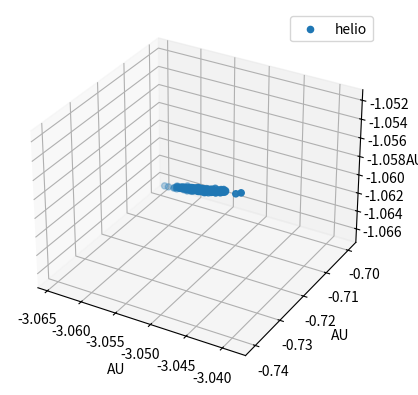

The matplotlib source for this figure:
import re
import matplotlib.pyplot as plt
from mpl_toolkits.mplot3d import Axes3D


def append_relative_position(data, coords_list, is_sun=False):
    coord_pattern = r"Date: .+, X: (.+), Y: (.+), Z: (.+)"
    matches = re.findall(coord_pattern, data)
    
    for match in matches:
        x, y, z = map(float, match)
        coords_list.append((x, y, z))


data_helio = """ Simulation 1:
Date: 2022-08-10 00:00:00, X: -3.0480968116046996, Y: -0.7258670417878297, Z: -1.0572484895314882
-------------------
Simulation 2:
Date: 2022-08-10 00:00:00, X: -3.0520476536309307, Y: -0.7202406692934191, Z: -1.0593902080581774
-------------------
Simulation 3:
Date: 2022-08-10 00:00:00, X: -3.0522805047534844, Y: -0.7191980563581442, Z: -1.059559510560073
-------------------
Simulation 4:
Date: 2022-08-10 00:00:00, X: -3.0462753920277446, Y: -0.7289875746596923, Z: -1.0562118688593873
-------------------
Simulation 5:
Date: 2022-08-10 00:00:00, X: -3.0546175239681657, Y: -0.7152673692140502, Z: -1.0609580765654854
-------------------
Simulation 6:
Date: 2022-08-10 00:00:00, X: -3.049148281861515, Y: -0.7245407092849778, Z: -1.0579266957932187
-------------------
Simulation 7:
Date: 2022-08-10 00:00:00, X: -3.0453203857521958, Y: -0.7302835336607131, Z: -1.0556210275857134
-------------------
Simulation 8:
Date: 2022-08-10 00:00:00, X: -3.055522855347072, Y: -0.7139588806156144, Z: -1.0614012840385336
-------------------
Simulation 9:
Date: 2022-08-10 00:00:00, X: -3.060433338890581, Y: -0.7061488326932475, Z: -1.064214726314826
-------------------
Simulation 10:
Date: 2022-08-10 00:00:00, X: -3.0537257039252776, Y: -0.7171441609177533, Z: -1.0603911700368547
-------------------
Simulation 11:
Date: 2022-08-10 00:00:00, X: -3.0573004521626364, Y: -0.7109427300078776, Z: -1.062410201758293
-------------------
Simulation 12:
Date: 2022-08-10 00:00:00, X: -3.0503180279019317, Y: -0.722252015028592, Z: -1.0586199318514384
-------------------
Simulation 13:
Date: 2022-08-10 00:00:00, X: -3.047191513304443, Y: -0.727331456434974, Z: -1.0567003349662705
-------------------
Simulation 14:
Date: 2022-08-10 00:00:00, X: -3.05236918877033, Y: -0.7187355647102491, Z: -1.059765313112199
-------------------
Simulation 15:
Date: 2022-08-10 00:00:00, X: -3.052531833915063, Y: -0.718762908643159, Z: -1.0598234177319599
-------------------
Simulation 16:
Date: 2022-08-10 00:00:00, X: -3.051304702630101, Y: -0.7205211457264633, Z: -1.0591035731077498
-------------------
Simulation 17:
Date: 2022-08-10 00:00:00, X: -3.0568232595798204, Y: -0.7116543329395147, Z: -1.0621713536403603
-------------------
Simulation 18:
Date: 2022-08-10 00:00:00, X: -3.053431394331301, Y: -0.7171937516499695, Z: -1.0601874607515502
-------------------
Simulation 19:
Date: 2022-08-10 00:00:00, X: -3.057473910056466, Y: -0.7106256299837308, Z: -1.0625782925396354
-------------------
Simulation 20:
Date: 2022-08-10 00:00:00, X: -3.052402804665799, Y: -0.7187912640620171, Z: -1.0596202786931628
-------------------
Simulation 21:
Date: 2022-08-10 00:00:00, X: -3.04751334549888, Y: -0.7266911179897303, Z: -1.057083284829253
-------------------
Simulation 22:
Date: 2022-08-10 00:00:00, X: -3.0599391948150703, Y: -0.7068018244463196, Z: -1.0639592648994654
-------------------
Simulation 23:
Date: 2022-08-10 00:00:00, X: -3.052197081635092, Y: -0.719371417270666, Z: -1.0597171328773554
-------------------
Simulation 24:
Date: 2022-08-10 00:00:00, X: -3.0533376411866477, Y: -0.7172718979789565, Z: -1.0602720727368529
-------------------
Simulation 25:
Date: 2022-08-10 00:00:00, X: -3.05316302728083, Y: -0.7173892989156986, Z: -1.060198913140269
-------------------
Simulation 26:
Date: 2022-08-10 00:00:00, X: -3.0544900071041763, Y: -0.7156275131536707, Z: -1.06071095418415
-------------------
Simulation 27:
Date: 2022-08-10 00:00:00, X: -3.0499115661594476, Y: -0.7229759523073449, Z: -1.0583065756451782
-------------------
Simulation 28:
Date: 2022-08-10 00:00:00, X: -3.0512555535474495, Y: -0.7207295828058023, Z: -1.0590951543067304
-------------------
Simulation 29:
Date: 2022-08-10 00:00:00, X: -3.0569969584712644, Y: -0.7115304595596469, Z: -1.0622170574032517
-------------------
Simulation 30:
Date: 2022-08-10 00:00:00, X: -3.044881734978073, Y: -0.7312402603564964, Z: -1.0553806487036375
-------------------
Simulation 31:
Date: 2022-08-10 00:00:00, X: -3.0494798657727116, Y: -0.7237488427797821, Z: -1.057975921123728
-------------------
Simulation 32:
Date: 2022-08-10 00:00:00, X: -3.049014691632005, Y: -0.724398596802049, Z: -1.057776154840658
-------------------
Simulation 33:
Date: 2022-08-10 00:00:00, X: -3.0466551677060916, Y: -0.7285129475344881, Z: -1.0562774455820816
-------------------
Simulation 34:
Date: 2022-08-10 00:00:00, X: -3.0580953646872255, Y: -0.7098472927761176, Z: -1.062767668253813
-------------------
Simulation 35:
Date: 2022-08-10 00:00:00, X: -3.048350958960898, Y: -0.725975730874138, Z: -1.0573546707983104
-------------------
Simulation 36:
Date: 2022-08-10 00:00:00, X: -3.055044657088897, Y: -0.7147961129647631, Z: -1.0610870442009377
-------------------
Simulation 37:
Date: 2022-08-10 00:00:00, X: -3.0493249191235514, Y: -0.7243085034850304, Z: -1.0579925545902762
-------------------
Simulation 38:
Date: 2022-08-10 00:00:00, X: -3.0607375869146756, Y: -0.7057694688331217, Z: -1.0644131035869386
-------------------
Simulation 39:
Date: 2022-08-10 00:00:00, X: -3.046373024929115, Y: -0.7284214793593273, Z: -1.0563245630442701
-------------------
Simulation 40:
Date: 2022-08-10 00:00:00, X: -3.049962485148663, Y: -0.7233839534225632, Z: -1.058376662475984
-------------------
Simulation 41:
Date: 2022-08-10 00:00:00, X: -3.0570394264531666, Y: -0.7116752202055558, Z: -1.0622767644603532
-------------------
Simulation 42:
Date: 2022-08-10 00:00:00, X: -3.0457289672135763, Y: -0.7295453792438847, Z: -1.055973724457623
-------------------
Simulation 43:
Date: 2022-08-10 00:00:00, X: -3.052717011816317, Y: -0.7185433003750995, Z: -1.059908859535401
-------------------
Simulation 44:
Date: 2022-08-10 00:00:00, X: -3.051271732751889, Y: -0.7208092797159245, Z: -1.059249819974871
-------------------
Simulation 45:
Date: 2022-08-10 00:00:00, X: -3.0543376112608316, Y: -0.7158976356744119, Z: -1.060693589317477
-------------------
Simulation 46:
Date: 2022-08-10 00:00:00, X: -3.0556209776094425, Y: -0.7138467590655543, Z: -1.0614680415012339
-------------------
Simulation 47:
Date: 2022-08-10 00:00:00, X: -3.053585667661086, Y: -0.7173845136922012, Z: -1.060352680506372
-------------------
Simulation 48:
Date: 2022-08-10 00:00:00, X: -3.0539794476620488, Y: -0.716404860660769, Z: -1.0608010829476902
-------------------
Simulation 49:
Date: 2022-08-10 00:00:00, X: -3.0552726519937137, Y: -0.7143041393097057, Z: -1.061267201552867
-------------------
Simulation 50:
Date: 2022-08-10 00:00:00, X: -3.047021543838078, Y: -0.7277560554898725, Z: -1.0565348297346997
-------------------
Simulation 51:
Date: 2022-08-10 00:00:00, X: -3.054593433953248, Y: -0.7151894891363945, Z: -1.060921416489434
-------------------
Simulation 52:
Date: 2022-08-10 00:00:00, X: -3.0468483306451324, Y: -0.7278857956124551, Z: -1.056583151910291
-------------------
Simulation 53:
Date: 2022-08-10 00:00:00, X: -3.0500985553571995, Y: -0.7227462410693876, Z: -1.0583628227779214
-------------------
Simulation 54:
Date: 2022-08-10 00:00:00, X: -3.051109977772227, Y: -0.7209965271583844, Z: -1.0589119408928234
-------------------
Simulation 55:
Date: 2022-08-10 00:00:00, X: -3.0445269630096985, Y: -0.7317476951919268, Z: -1.0551939604918577
-------------------
Simulation 56:
Date: 2022-08-10 00:00:00, X: -3.0448789116769297, Y: -0.7310894913210445, Z: -1.055581316801074
-------------------
Simulation 57:
Date: 2022-08-10 00:00:00, X: -3.0518636631881426, Y: -0.7198561714564439, Z: -1.0593637021910154
-------------------
Simulation 58:
Date: 2022-08-10 00:00:00, X: -3.047331698212731, Y: -0.7270852898240712, Z: -1.0567004668862816
-------------------
Simulation 59:
Date: 2022-08-10 00:00:00, X: -3.058852252246869, Y: -0.7086424563648807, Z: -1.0632910980171955
-------------------
Simulation 60:
Date: 2022-08-10 00:00:00, X: -3.054970655803704, Y: -0.7148325848438029, Z: -1.0611973863773705
-------------------
Simulation 61:
Date: 2022-08-10 00:00:00, X: -3.0548527038672515, Y: -0.7151014569904096, Z: -1.0610670655067849
-------------------
Simulation 62:
Date: 2022-08-10 00:00:00, X: -3.0576363730703173, Y: -0.7104744861938693, Z: -1.062576235264776
-------------------
Simulation 63:
Date: 2022-08-10 00:00:00, X: -3.0560458735511804, Y: -0.7128868209651242, Z: -1.061524638946342
-------------------
Simulation 64:
Date: 2022-08-10 00:00:00, X: -3.0545522499002113, Y: -0.7153568052211573, Z: -1.06090337209719
-------------------
Simulation 65:
Date: 2022-08-10 00:00:00, X: -3.052734242447004, Y: -0.7186067929213042, Z: -1.0597782017027528
-------------------
Simulation 66:
Date: 2022-08-10 00:00:00, X: -3.054241748597364, Y: -0.7159684248634355, Z: -1.06084963300296
-------------------
Simulation 67:
Date: 2022-08-10 00:00:00, X: -3.0512009985762143, Y: -0.7210238599921752, Z: -1.058962621018714
-------------------
Simulation 68:
Date: 2022-08-10 00:00:00, X: -3.052502042267252, Y: -0.7189286556303185, Z: -1.0598146751465463
-------------------
Simulation 69:
Date: 2022-08-10 00:00:00, X: -3.050251304676253, Y: -0.7225249117010579, Z: -1.058491831944089
-------------------
Simulation 70:
Date: 2022-08-10 00:00:00, X: -3.0504791487260503, Y: -0.7225158380943119, Z: -1.0584577461272393
-------------------
Simulation 71:
Date: 2022-08-10 00:00:00, X: -3.055073089696242, Y: -0.714671286514398, Z: -1.061238095225898
-------------------
Simulation 72:
Date: 2022-08-10 00:00:00, X: -3.0508027252890018, Y: -0.7219470075330492, Z: -1.0588165647331333
-------------------
Simulation 73:
Date: 2022-08-10 00:00:00, X: -3.051550692753611, Y: -0.7201318441669994, Z: -1.059099898251812
-------------------
Simulation 74:
Date: 2022-08-10 00:00:00, X: -3.054346948382302, Y: -0.715878094421132, Z: -1.0608585273493354
-------------------
Simulation 75:
Date: 2022-08-10 00:00:00, X: -3.055892806528704, Y: -0.7131202340109224, Z: -1.0617497136702003
-------------------
Simulation 76:
Date: 2022-08-10 00:00:00, X: -3.0494038812895785, Y: -0.7238831611040167, Z: -1.0580001672038577
-------------------
Simulation 77:
Date: 2022-08-10 00:00:00, X: -3.0512894819745924, Y: -0.7210124395879053, Z: -1.059090206793147
-------------------
Simulation 78:
Date: 2022-08-10 00:00:00, X: -3.051677182972689, Y: -0.7199210156131999, Z: -1.059336181870678
-------------------
Simulation 79:
Date: 2022-08-10 00:00:00, X: -3.055677671521998, Y: -0.7135704902979059, Z: -1.061540442469019
-------------------
Simulation 80:
Date: 2022-08-10 00:00:00, X: -3.054225063299005, Y: -0.7159904238776315, Z: -1.0606327364369932
-------------------
Simulation 81:
Date: 2022-08-10 00:00:00, X: -3.0520835006464293, Y: -0.7192608452293048, Z: -1.0595064221586776
-------------------
Simulation 82:
Date: 2022-08-10 00:00:00, X: -3.049786101973784, Y: -0.7230765437152713, Z: -1.0581924868167019
-------------------
Simulation 83:
Date: 2022-08-10 00:00:00, X: -3.0525470495727087, Y: -0.7187188442662972, Z: -1.0597335156007959
-------------------
Simulation 84:
Date: 2022-08-10 00:00:00, X: -3.0528791998978337, Y: -0.7185302560936186, Z: -1.0600254413411636
-------------------
Simulation 85:
Date: 2022-08-10 00:00:00, X: -3.0536944512067623, Y: -0.7169395537690254, Z: -1.0605510231332926
-------------------
Simulation 86:
Date: 2022-08-10 00:00:00, X: -3.0524762305269144, Y: -0.7189320548812741, Z: -1.059778733136768
-------------------
Simulation 87:
Date: 2022-08-10 00:00:00, X: -3.0472422952887244, Y: -0.7274667181427178, Z: -1.0567114316926758
-------------------
Simulation 88:
Date: 2022-08-10 00:00:00, X: -3.0474966608533083, Y: -0.7269466719434443, Z: -1.0570138412949992
-------------------
Simulation 89:
Date: 2022-08-10 00:00:00, X: -3.03872896953879, Y: -0.7408657453230649, Z: -1.0519544535614307
-------------------
Simulation 90:
Date: 2022-08-10 00:00:00, X: -3.0454313137150075, Y: -0.7301684134755556, Z: -1.0557665339544737
-------------------
Simulation 91:
Date: 2022-08-10 00:00:00, X: -3.0507666700100224, Y: -0.7216431880821123, Z: -1.0586708126375783
-------------------
Simulation 92:
Date: 2022-08-10 00:00:00, X: -3.0477914774144037, Y: -0.7262588469503638, Z: -1.0569647879337198
-------------------
Simulation 93:
Date: 2022-08-10 00:00:00, X: -3.047215512458738, Y: -0.7270950267956582, Z: -1.0568408243235528
-------------------
Simulation 94:
Date: 2022-08-10 00:00:00, X: -3.049832510308329, Y: -0.7227626072343791, Z: -1.0583089743412657
-------------------
Simulation 95:
Date: 2022-08-10 00:00:00, X: -3.051748444676514, Y: -0.7203346692866793, Z: -1.0593264183812345
-------------------
Simulation 96:
Date: 2022-08-10 00:00:00, X: -3.048212953274882, Y: -0.7258028427356599, Z: -1.057273911316795
-------------------
Simulation 97:
Date: 2022-08-10 00:00:00, X: -3.0556021264987443, Y: -0.7142590875007326, Z: -1.0616318298845067
-------------------
Simulation 98:
Date: 2022-08-10 00:00:00, X: -3.0552134574201144, Y: -0.7146077257250989, Z: -1.061265978454219
-------------------
Simulation 99:
Date: 2022-08-10 00:00:00, X: -3.0534940799546475, Y: -0.716980812973704, Z: -1.0602812402089528
-------------------
Simulation 100:
Date: 2022-08-10 00:00:00, X: -3.0577781694366855, Y: -0.7106127263805819, Z: -1.0626617269125351
-------------------
Simulation 101:
Date: 2022-08-10 00:00:00, X: -3.0498797358794327, Y: -0.7234247596666256, Z: -1.0581810395816815
-------------------
Simulation 102:
Date: 2022-08-10 00:00:00, X: -3.052261182358291, Y: -0.7187836960125608, Z: -1.059582040664954
-------------------
Simulation 103:
Date: 2022-08-10 00:00:00, X: -3.053317967871971, Y: -0.7172456107053585, Z: -1.0601358130986531
-------------------
Simulation 104:
Date: 2022-08-10 00:00:00, X: -3.0558125469207407, Y: -0.7132855672059175, Z: -1.0617647652268083
-------------------
Simulation 105:
Date: 2022-08-10 00:00:00, X: -3.0501613432383046, Y: -0.7227974584869097, Z: -1.058287753295604
-------------------
Simulation 106:
Date: 2022-08-10 00:00:00, X: -3.0447968662213603, Y: -0.7312979932124869, Z: -1.0552555352165045
-------------------
Simulation 107:
Date: 2022-08-10 00:00:00, X: -3.05969737637246, Y: -0.7072769288494295, Z: -1.0637118507641172
-------------------
Simulation 108:
Date: 2022-08-10 00:00:00, X: -3.050740424068501, Y: -0.7213796779882592, Z: -1.0587769938395593
-------------------
Simulation 109:
Date: 2022-08-10 00:00:00, X: -3.050307165176699, Y: -0.7224577913532997, Z: -1.058497399440094
-------------------
Simulation 110:
Date: 2022-08-10 00:00:00, X: -3.0509689811002585, Y: -0.720983028278525, Z: -1.0589660326943346
-------------------
Simulation 111:
Date: 2022-08-10 00:00:00, X: -3.0511203319571845, Y: -0.7210882742496171, Z: -1.058969391524963
-------------------
Simulation 112:
Date: 2022-08-10 00:00:00, X: -3.043230496258231, Y: -0.7337809191679396, Z: -1.054378174066448
-------------------
Simulation 113:
Date: 2022-08-10 00:00:00, X: -3.05952160319509, Y: -0.7076681986718705, Z: -1.0634927150849467
-------------------
Simulation 114:
Date: 2022-08-10 00:00:00, X: -3.055612520579792, Y: -0.7136948244801059, Z: -1.0615551152205132
-------------------
Simulation 115:
Date: 2022-08-10 00:00:00, X: -3.0516239861405445, Y: -0.7201836881940248, Z: -1.0591559372242318
-------------------
Simulation 116:
Date: 2022-08-10 00:00:00, X: -3.0475437782526713, Y: -0.7266806959285551, Z: -1.0570601362200034
-------------------
Simulation 117:
Date: 2022-08-10 00:00:00, X: -3.049833641417583, Y: -0.7233689616511179, Z: -1.0584474136048754
-------------------
Simulation 118:
Date: 2022-08-10 00:00:00, X: -3.050111598690119, Y: -0.7228723558604144, Z: -1.0584209536648734
-------------------
Simulation 119:
Date: 2022-08-10 00:00:00, X: -3.0484540618845206, Y: -0.7253453241624844, Z: -1.0574371177546324
-------------------
Simulation 120:
Date: 2022-08-10 00:00:00, X: -3.04455033219963, Y: -0.731859158304833, Z: -1.055123141115353
-------------------
Simulation 121:
Date: 2022-08-10 00:00:00, X: -3.0544802223206267, Y: -0.7157895567323566, Z: -1.0608344900482403
-------------------
Simulation 122:
Date: 2022-08-10 00:00:00, X: -3.0479381346562837, Y: -0.7263456116858189, Z: -1.0571811462130465
-------------------
Simulation 123:
Date: 2022-08-10 00:00:00, X: -3.0512912307448303, Y: -0.7206645622212791, Z: -1.059106640273872
-------------------
Simulation 124:
Date: 2022-08-10 00:00:00, X: -3.054349369384522, Y: -0.7161884101827575, Z: -1.06069047113532
-------------------
Simulation 125:
Date: 2022-08-10 00:00:00, X: -3.045632529760648, Y: -0.7297974569850483, Z: -1.0559336665397825
-------------------
Simulation 126:
Date: 2022-08-10 00:00:00, X: -3.0543956800004204, Y: -0.7157087147242842, Z: -1.0606925741879603
-------------------
Simulation 127:
Date: 2022-08-10 00:00:00, X: -3.0518596723379985, Y: -0.7199834731168855, Z: -1.0592633571346575
-------------------
Simulation 128:
Date: 2022-08-10 00:00:00, X: -3.053058340757485, Y: -0.717857986357944, Z: -1.0600185914135678
-------------------
Simulation 129:
Date: 2022-08-10 00:00:00, X: -3.0495018112170498, Y: -0.7236530993620918, Z: -1.0580936982521172
-------------------
Simulation 130:
Date: 2022-08-10 00:00:00, X: -3.051377258633594, Y: -0.7206984552714479, Z: -1.059215660795843
-------------------
Simulation 131:
Date: 2022-08-10 00:00:00, X: -3.0491954384765134, Y: -0.7236345000611637, Z: -1.0578698374333826
-------------------
Simulation 132:
Date: 2022-08-10 00:00:00, X: -3.050337242568369, Y: -0.7220924338417238, Z: -1.058690565950044
-------------------
Simulation 133:
Date: 2022-08-10 00:00:00, X: -3.0631617023368385, Y: -0.701503269560374, Z: -1.0657978599081732
-------------------
Simulation 134:
Date: 2022-08-10 00:00:00, X: -3.0507711685334122, Y: -0.7214454723350944, Z: -1.0586547463214657
-------------------
Simulation 135:
Date: 2022-08-10 00:00:00, X: -3.0496983605811723, Y: -0.7236962861004304, Z: -1.0580746140372022
-------------------
Simulation 136:
Date: 2022-08-10 00:00:00, X: -3.0528254960245307, Y: -0.7183551171089674, Z: -1.0599816093877763
-------------------
Simulation 137:
Date: 2022-08-10 00:00:00, X: -3.0538586705143067, Y: -0.7167357816936856, Z: -1.0603550779722262
-------------------
Simulation 138:
Date: 2022-08-10 00:00:00, X: -3.046721647288877, Y: -0.7278425876181367, Z: -1.056519445254888
-------------------
Simulation 139:
Date: 2022-08-10 00:00:00, X: -3.044698030507488, Y: -0.7312936178186878, Z: -1.0551577601767765
-------------------
Simulation 140:
Date: 2022-08-10 00:00:00, X: -3.0495466130962354, Y: -0.7235679127976778, Z: -1.0581793602495437
-------------------
Simulation 141:
Date: 2022-08-10 00:00:00, X: -3.0493583063725778, Y: -0.7240412351280554, Z: -1.0580233575626243
-------------------
Simulation 142:
Date: 2022-08-10 00:00:00, X: -3.0528258401134623, Y: -0.7179533101957429, Z: -1.0599281988893439
-------------------
Simulation 143:
Date: 2022-08-10 00:00:00, X: -3.054246096984028, Y: -0.7158183803603497, Z: -1.0606339529358493
-------------------
Simulation 144:
Date: 2022-08-10 00:00:00, X: -3.051985312213715, Y: -0.7199991831095279, Z: -1.059492601641941
-------------------
Simulation 145:
Date: 2022-08-10 00:00:00, X: -3.0645320686897684, Y: -0.6994101360622023, Z: -1.0664693370594938
-------------------
Simulation 146:
Date: 2022-08-10 00:00:00, X: -3.049350915965615, Y: -0.7238705099491272, Z: -1.0580287939314057
-------------------
Simulation 147:
Date: 2022-08-10 00:00:00, X: -3.051496037531341, Y: -0.7209092434817604, Z: -1.059113668220612
-------------------
Simulation 148:
Date: 2022-08-10 00:00:00, X: -3.046156946386378, Y: -0.729168640599677, Z: -1.0563188006313362
-------------------
Simulation 149:
Date: 2022-08-10 00:00:00, X: -3.0478309160566472, Y: -0.7264807183844063, Z: -1.0571028493069072
-------------------
Simulation 150:
Date: 2022-08-10 00:00:00, X: -3.049885581150767, Y: -0.7224470853844734, Z: -1.0584176705773876
-------------------
Simulation 151:
Date: 2022-08-10 00:00:00, X: -3.0534405793966823, Y: -0.717276676978915, Z: -1.06022105767085
-------------------
Simulation 152:
Date: 2022-08-10 00:00:00, X: -3.054450168574155, Y: -0.7160572886905975, Z: -1.0609606476610596
-------------------
Simulation 153:
Date: 2022-08-10 00:00:00, X: -3.0564270604458614, Y: -0.7123243656736573, Z: -1.062132036801932
-------------------
Simulation 154:
Date: 2022-08-10 00:00:00, X: -3.044420869475889, Y: -0.7319896442488983, Z: -1.0552083190345973
-------------------
Simulation 155:
Date: 2022-08-10 00:00:00, X: -3.0482399420228274, Y: -0.7254061771218162, Z: -1.0572856264707398
-------------------
Simulation 156:
Date: 2022-08-10 00:00:00, X: -3.0562565351214936, Y: -0.7127452912567873, Z: -1.0618941047811086
-------------------
Simulation 157:
Date: 2022-08-10 00:00:00, X: -3.05290520228386, Y: -0.7183944491737737, Z: -1.059936863115477
-------------------
Simulation 158:
Date: 2022-08-10 00:00:00, X: -3.04410742533739, Y: -0.7321807482186685, Z: -1.0549826274208949
-------------------
Simulation 159:
Date: 2022-08-10 00:00:00, X: -3.057778162447783, Y: -0.7102977354242133, Z: -1.0626358807971175
-------------------
Simulation 160:
Date: 2022-08-10 00:00:00, X: -3.055590821659541, Y: -0.7135476222480228, Z: -1.0616346888869823
-------------------
Simulation 161:
Date: 2022-08-10 00:00:00, X: -3.053564783919852, Y: -0.7171941474871559, Z: -1.0604418310190669
-------------------
Simulation 162:
Date: 2022-08-10 00:00:00, X: -3.0536926381969085, Y: -0.716875649317912, Z: -1.0604245080569057
-------------------
Simulation 163:
Date: 2022-08-10 00:00:00, X: -3.051171194173961, Y: -0.7208549464335812, Z: -1.0591530444490487
-------------------
Simulation 164:
Date: 2022-08-10 00:00:00, X: -3.05544499735393, Y: -0.713952063910894, Z: -1.0613480011105312
-------------------
Simulation 165:
Date: 2022-08-10 00:00:00, X: -3.0520884024134234, Y: -0.7192366156805698, Z: -1.059381381205696
-------------------
Simulation 166:
Date: 2022-08-10 00:00:00, X: -3.047367657148247, Y: -0.7271077245929224, Z: -1.0569811468338082
-------------------
Simulation 167:
Date: 2022-08-10 00:00:00, X: -3.040375411317879, Y: -0.7380688878199927, Z: -1.0530621717171849
-------------------
Simulation 168:
Date: 2022-08-10 00:00:00, X: -3.045918396585316, Y: -0.7292839163142979, Z: -1.055983306063177
-------------------
Simulation 169:
Date: 2022-08-10 00:00:00, X: -3.0526963498353177, Y: -0.7182164963686517, Z: -1.0598853108391109
-------------------
Simulation 170:
Date: 2022-08-10 00:00:00, X: -3.059848473264946, Y: -0.7065433069635745, Z: -1.0638910854509407
-------------------
Simulation 171:
Date: 2022-08-10 00:00:00, X: -3.0498914633912904, Y: -0.7230196299966842, Z: -1.0583406319782773
-------------------
Simulation 172:
Date: 2022-08-10 00:00:00, X: -3.0506656409515203, Y: -0.7217075911426903, Z: -1.0586929983968587
-------------------
Simulation 173:
Date: 2022-08-10 00:00:00, X: -3.047469152479581, Y: -0.7266253458101679, Z: -1.057024719193182
-------------------
Simulation 174:
Date: 2022-08-10 00:00:00, X: -3.0527102671796458, Y: -0.7183708078279674, Z: -1.0597868111481004
-------------------
Simulation 175:
Date: 2022-08-10 00:00:00, X: -3.0470197974990794, Y: -0.727303899426433, Z: -1.056702743554263
-------------------
Simulation 176:
Date: 2022-08-10 00:00:00, X: -3.0436960882390127, Y: -0.732944237700585, Z: -1.0548247081694582
-------------------
Simulation 177:
Date: 2022-08-10 00:00:00, X: -3.0463821979460013, Y: -0.7288671872429556, Z: -1.0563316301076358
-------------------
Simulation 178:
Date: 2022-08-10 00:00:00, X: -3.052285027879966, Y: -0.719197524369203, Z: -1.059521517553657
-------------------
Simulation 179:
Date: 2022-08-10 00:00:00, X: -3.050881893549333, Y: -0.7218814128473734, Z: -1.0588596900072111
-------------------
Simulation 180:
Date: 2022-08-10 00:00:00, X: -3.0447637014015356, Y: -0.731115611009972, Z: -1.0554410047195348
-------------------
Simulation 181:
Date: 2022-08-10 00:00:00, X: -3.049591444251992, Y: -0.7238387987707818, Z: -1.058173470532843
-------------------
Simulation 182:
Date: 2022-08-10 00:00:00, X: -3.049929966597417, Y: -0.7230696967286622, Z: -1.0582491249860442
-------------------
Simulation 183:
Date: 2022-08-10 00:00:00, X: -3.0511631999623168, Y: -0.720997610021908, Z: -1.0591102538831532
-------------------
Simulation 184:
Date: 2022-08-10 00:00:00, X: -3.058419504316185, Y: -0.7093979173196867, Z: -1.0631127192475636
-------------------
Simulation 185:
Date: 2022-08-10 00:00:00, X: -3.0519636634360285, Y: -0.7195223065284472, Z: -1.059490875910266
-------------------
Simulation 186:
Date: 2022-08-10 00:00:00, X: -3.0539745285274513, Y: -0.7165861891996329, Z: -1.0605111360922712
-------------------
Simulation 187:
Date: 2022-08-10 00:00:00, X: -3.0573651128997006, Y: -0.7110955037942065, Z: -1.0625271768315105
-------------------
Simulation 188:
Date: 2022-08-10 00:00:00, X: -3.052169560864626, Y: -0.719219900755018, Z: -1.0595499676625915
-------------------
Simulation 189:
Date: 2022-08-10 00:00:00, X: -3.0471048105432925, Y: -0.7276274538828573, Z: -1.056651838927306
-------------------
Simulation 190:
Date: 2022-08-10 00:00:00, X: -3.0568292889657322, Y: -0.7123333320260029, Z: -1.0622180009030644
-------------------
Simulation 191:
Date: 2022-08-10 00:00:00, X: -3.0566005023159044, Y: -0.712027091974363, Z: -1.062065031565367
-------------------
Simulation 192:
Date: 2022-08-10 00:00:00, X: -3.0508872665277695, Y: -0.721433686280241, Z: -1.0588721813464623
-------------------
Simulation 193:
Date: 2022-08-10 00:00:00, X: -3.0443229332633766, Y: -0.7321928086446267, Z: -1.0550393400023532
-------------------
Simulation 194:
Date: 2022-08-10 00:00:00, X: -3.051941110589885, Y: -0.719692638701139, Z: -1.0595771932382454
-------------------
Simulation 195:
Date: 2022-08-10 00:00:00, X: -3.05012606312724, Y: -0.7227371980328496, Z: -1.058447722326062
-------------------
Simulation 196:
Date: 2022-08-10 00:00:00, X: -3.0518169756126037, Y: -0.7200283375904328, Z: -1.0594556814892673
-------------------
Simulation 197:
Date: 2022-08-10 00:00:00, X: -3.050094926584235, Y: -0.7227571709220053, Z: -1.0583673071599085
-------------------
Simulation 198:
Date: 2022-08-10 00:00:00, X: -3.0520502078518033, Y: -0.719537504715303, Z: -1.0593086959847897
-------------------
Simulation 199:
Date: 2022-08-10 00:00:00, X: -3.050138060120858, Y: -0.7226884644237278, Z: -1.058317492097682
-------------------
Simulation 200:
Date: 2022-08-10 00:00:00, X: -3.0509560819269224, Y: -0.7214279689774822, Z: -1.0587172765978892
-------------------
Simulation 201:
Date: 2022-08-10 00:00:00, X: -3.049090309226284, Y: -0.7244254115480475, Z: -1.0579543231353283
-------------------
Simulation 202:
Date: 2022-08-10 00:00:00, X: -3.0470685016589405, Y: -0.7280850627436534, Z: -1.0565770964265764
-------------------
Simulation 203:
Date: 2022-08-10 00:00:00, X: -3.0598929994060162, Y: -0.7068042563315874, Z: -1.0640852973217407
-------------------
Simulation 204:
Date: 2022-08-10 00:00:00, X: -3.0528417861231034, Y: -0.7184434565248747, Z: -1.0599202408683988
-------------------
Simulation 205:
Date: 2022-08-10 00:00:00, X: -3.0465335389135944, Y: -0.7283350097245728, Z: -1.0565636366415718
-------------------
Simulation 206:
Date: 2022-08-10 00:00:00, X: -3.0487697987986606, Y: -0.7247256846871224, Z: -1.0579187592074484
-------------------
Simulation 207:
Date: 2022-08-10 00:00:00, X: -3.0535992813014152, Y: -0.7171775888982741, Z: -1.0603886799493651
-------------------
Simulation 208:
Date: 2022-08-10 00:00:00, X: -3.0494116407001233, Y: -0.7236474480625397, Z: -1.0579914569243474
-------------------
Simulation 209:
Date: 2022-08-10 00:00:00, X: -3.046701029127914, Y: -0.7280693715453872, Z: -1.0565651325377894
-------------------
Simulation 210:
Date: 2022-08-10 00:00:00, X: -3.0490399375103836, Y: -0.7246478599180257, Z: -1.0577756927041033
-------------------
Simulation 211:
Date: 2022-08-10 00:00:00, X: -3.0499855330539023, Y: -0.7230513646803777, Z: -1.0582475918251857
-------------------
Simulation 212:
Date: 2022-08-10 00:00:00, X: -3.046502884024892, Y: -0.7282918050958814, Z: -1.0564020643444767
-------------------
Simulation 213:
Date: 2022-08-10 00:00:00, X: -3.0494391333068225, Y: -0.7240771049333657, Z: -1.0579000217068166
-------------------
Simulation 214:
Date: 2022-08-10 00:00:00, X: -3.0473131511590252, Y: -0.7271656578545471, Z: -1.056794878899908
-------------------
Simulation 215:
Date: 2022-08-10 00:00:00, X: -3.0574441140770223, Y: -0.7109158531020215, Z: -1.0625360712584573
-------------------
Simulation 216:
Date: 2022-08-10 00:00:00, X: -3.054851049403678, Y: -0.7151214951776323, Z: -1.0611230677904793
-------------------
Simulation 217:
Date: 2022-08-10 00:00:00, X: -3.053769977935989, Y: -0.7168597220265809, Z: -1.060485772005905
-------------------
Simulation 218:
Date: 2022-08-10 00:00:00, X: -3.0486818955115025, Y: -0.7251096726598939, Z: -1.057511595334284
-------------------
Simulation 219:
Date: 2022-08-10 00:00:00, X: -3.0570609464828293, Y: -0.7113183911612807, Z: -1.062299138583093
-------------------
Simulation 220:
Date: 2022-08-10 00:00:00, X: -3.0585123920615644, Y: -0.7092459146924615, Z: -1.0631312672591198
-------------------
Simulation 221:
Date: 2022-08-10 00:00:00, X: -3.0561251791269095, Y: -0.7130490692363499, Z: -1.0617580239175228
-------------------
Simulation 222:
Date: 2022-08-10 00:00:00, X: -3.0532974955181125, Y: -0.7174416289507417, Z: -1.0602914580131626
-------------------
Simulation 223:
Date: 2022-08-10 00:00:00, X: -3.0586831868909052, Y: -0.708911223407046, Z: -1.063265290531311
-------------------
Simulation 224:
Date: 2022-08-10 00:00:00, X: -3.0522392305665944, Y: -0.7189138655213729, Z: -1.0596396336386658
-------------------
Simulation 225:
Date: 2022-08-10 00:00:00, X: -3.045978531232614, Y: -0.7295142399110839, Z: -1.0559350830180638
-------------------
Simulation 226:
Date: 2022-08-10 00:00:00, X: -3.05712284845399, Y: -0.7113870705601943, Z: -1.0622639066562667
-------------------
Simulation 227:
Date: 2022-08-10 00:00:00, X: -3.0548192631503617, Y: -0.7147183731634061, Z: -1.061167677772657
-------------------
Simulation 228:
Date: 2022-08-10 00:00:00, X: -3.0572255227250063, Y: -0.7110882334334824, Z: -1.0624183850131586
-------------------
Simulation 229:
Date: 2022-08-10 00:00:00, X: -3.0489628055584865, Y: -0.7243548633323157, Z: -1.0578475612707212
-------------------
Simulation 230:
Date: 2022-08-10 00:00:00, X: -3.055702881478079, Y: -0.7136999890324776, Z: -1.0615511936081743
-------------------
Simulation 231:
Date: 2022-08-10 00:00:00, X: -3.05025004400582, Y: -0.7222803570970937, Z: -1.0584119721860594
-------------------
Simulation 232:
Date: 2022-08-10 00:00:00, X: -3.0511526731863223, Y: -0.7214555149075881, Z: -1.058900998821104
-------------------
Simulation 233:
Date: 2022-08-10 00:00:00, X: -3.052916182304308, Y: -0.7181379893620052, Z: -1.0600470013353869
-------------------
Simulation 234:
Date: 2022-08-10 00:00:00, X: -3.058614468179726, Y: -0.7091499405932243, Z: -1.063160320751756
-------------------
Simulation 235:
Date: 2022-08-10 00:00:00, X: -3.0440870333862224, Y: -0.7326518697403956, Z: -1.0549451118894106
-------------------
Simulation 236:
Date: 2022-08-10 00:00:00, X: -3.047467657210334, Y: -0.7269595544252732, Z: -1.0568760392715706
-------------------
Simulation 237:
Date: 2022-08-10 00:00:00, X: -3.0581150603997305, Y: -0.7097884605629412, Z: -1.062832819717838
-------------------
Simulation 238:
Date: 2022-08-10 00:00:00, X: -3.0484196272596136, Y: -0.7253958882787012, Z: -1.0574800772137747
-------------------
Simulation 239:
Date: 2022-08-10 00:00:00, X: -3.050468108720725, Y: -0.7222318145911386, Z: -1.0587586356782817
-------------------
Simulation 240:
Date: 2022-08-10 00:00:00, X: -3.0492582033941376, Y: -0.7241879967389713, Z: -1.057944560361869
-------------------
Simulation 241:
Date: 2022-08-10 00:00:00, X: -3.0525693984943727, Y: -0.718913476129053, Z: -1.0597821406759544
-------------------
Simulation 242:
Date: 2022-08-10 00:00:00, X: -3.0520457130408665, Y: -0.7194702908997923, Z: -1.0595594659341294
-------------------
Simulation 243:
Date: 2022-08-10 00:00:00, X: -3.0520236136637817, Y: -0.7196647475672908, Z: -1.0595700100001526
-------------------
Simulation 244:
Date: 2022-08-10 00:00:00, X: -3.0469500705137156, Y: -0.7271618588461454, Z: -1.0564786491350329
-------------------
Simulation 245:
Date: 2022-08-10 00:00:00, X: -3.050480820436876, Y: -0.7223523132332706, Z: -1.058624895711663
-------------------
Simulation 246:
Date: 2022-08-10 00:00:00, X: -3.051434870143335, Y: -0.720571769618383, Z: -1.0590949057314367
-------------------
Simulation 247:
Date: 2022-08-10 00:00:00, X: -3.0455914610322137, Y: -0.7299332967469271, Z: -1.0557612054154677
-------------------
Simulation 248:
Date: 2022-08-10 00:00:00, X: -3.055153256900012, Y: -0.7145538843353726, Z: -1.0611756563855086
-------------------
Simulation 249:
Date: 2022-08-10 00:00:00, X: -3.050521549309407, Y: -0.7219671741353231, Z: -1.058633894247079
-------------------
Simulation 250:
Date: 2022-08-10 00:00:00, X: -3.044777383452633, Y: -0.7312952163276626, Z: -1.0554092259184615
-------------------
Simulation 251:
Date: 2022-08-10 00:00:00, X: -3.0503366689972866, Y: -0.7225884567550102, Z: -1.0585065147052706
-------------------
Simulation 252:
Date: 2022-08-10 00:00:00, X: -3.0478752555496014, Y: -0.7261773779581233, Z: -1.057337788201768
-------------------
Simulation 253:
Date: 2022-08-10 00:00:00, X: -3.0434845933829155, Y: -0.7331189594688282, Z: -1.0546758560789287
-------------------
Simulation 254:
Date: 2022-08-10 00:00:00, X: -3.0503636952797932, Y: -0.7222462440375397, Z: -1.0586696274476115
-------------------
Simulation 255:
Date: 2022-08-10 00:00:00, X: -3.0567340216977774, Y: -0.7123076254247805, Z: -1.0621114903459246
-------------------
Simulation 256:
Date: 2022-08-10 00:00:00, X: -3.0472084014596894, Y: -0.7275711088265454, Z: -1.056844713107656
-------------------
Simulation 257:
Date: 2022-08-10 00:00:00, X: -3.052901658147185, Y: -0.7182643291175248, Z: -1.0600270596409782
-------------------
Simulation 258:
Date: 2022-08-10 00:00:00, X: -3.0469695716745577, Y: -0.7276441365521562, Z: -1.056729702061773
-------------------
Simulation 259:
Date: 2022-08-10 00:00:00, X: -3.048886975400353, Y: -0.7244277217302898, Z: -1.0577448783265866
-------------------
Simulation 260:
Date: 2022-08-10 00:00:00, X: -3.0487157277324894, Y: -0.7249683418012591, Z: -1.0575907400723088
-------------------
Simulation 261:
Date: 2022-08-10 00:00:00, X: -3.0496313332261993, Y: -0.7235730667213125, Z: -1.0583296834585956
-------------------
Simulation 262:
Date: 2022-08-10 00:00:00, X: -3.05257759851369, Y: -0.7185433073294194, Z: -1.0597809383702836
-------------------
Simulation 263:
Date: 2022-08-10 00:00:00, X: -3.052299368452348, Y: -0.7194373261880743, Z: -1.059679387399673
-------------------
Simulation 264:
Date: 2022-08-10 00:00:00, X: -3.057195021703433, Y: -0.7112619948757999, Z: -1.0622663847812777
-------------------
Simulation 265:
Date: 2022-08-10 00:00:00, X: -3.0503741263874256, Y: -0.7226898281904542, Z: -1.0585670985421214
-------------------
Simulation 266:
Date: 2022-08-10 00:00:00, X: -3.0489921303636685, Y: -0.7245292652561334, Z: -1.0576965218355663
-------------------
Simulation 267:
Date: 2022-08-10 00:00:00, X: -3.0491366076610547, Y: -0.7245131058792783, Z: -1.057946447137414
-------------------
Simulation 268:
Date: 2022-08-10 00:00:00, X: -3.0519110322917897, Y: -0.7198456750332629, Z: -1.059608279923949
-------------------
Simulation 269:
Date: 2022-08-10 00:00:00, X: -3.054458895449484, Y: -0.7158461925522475, Z: -1.0607333785144537
-------------------
Simulation 270:
Date: 2022-08-10 00:00:00, X: -3.0501620363915247, Y: -0.7223142446720445, Z: -1.058481493877998
-------------------
Simulation 271:
Date: 2022-08-10 00:00:00, X: -3.0559058979911584, Y: -0.7132301461272044, Z: -1.061725985209519
-------------------
Simulation 272:
Date: 2022-08-10 00:00:00, X: -3.053553303818697, Y: -0.7175121382376507, Z: -1.0603900521275174
-------------------
Simulation 273:
Date: 2022-08-10 00:00:00, X: -3.0529749046720474, Y: -0.7181660757810546, Z: -1.0600338316287354
-------------------
Simulation 274:
Date: 2022-08-10 00:00:00, X: -3.0523346084490157, Y: -0.7191323068272278, Z: -1.0597610861341094
-------------------
Simulation 275:
Date: 2022-08-10 00:00:00, X: -3.0483813185727224, Y: -0.7256491253371932, Z: -1.0573056546229462
-------------------
Simulation 276:
Date: 2022-08-10 00:00:00, X: -3.047452034670509, Y: -0.7271687631524724, Z: -1.0569002364922995
-------------------
Simulation 277:
Date: 2022-08-10 00:00:00, X: -3.05546696098084, Y: -0.7142393849176748, Z: -1.0613169164621725
-------------------
Simulation 278:
Date: 2022-08-10 00:00:00, X: -3.045858880020608, Y: -0.7293519812346354, Z: -1.0559199113799074
-------------------
Simulation 279:
Date: 2022-08-10 00:00:00, X: -3.0542961740893038, Y: -0.7160387409036688, Z: -1.060958062942469
-------------------
Simulation 280:
Date: 2022-08-10 00:00:00, X: -3.0442201544081615, Y: -0.7321801879558476, Z: -1.0550997579488677
-------------------
Simulation 281:
Date: 2022-08-10 00:00:00, X: -3.05691251500897, Y: -0.7118823656408723, Z: -1.0621699989286235
-------------------
Simulation 282:
Date: 2022-08-10 00:00:00, X: -3.04868104880256, Y: -0.7251987796026563, Z: -1.0576467964271898
-------------------
Simulation 283:
Date: 2022-08-10 00:00:00, X: -3.0517844202162174, Y: -0.7199272495517307, Z: -1.0594029023125897
-------------------
Simulation 284:
Date: 2022-08-10 00:00:00, X: -3.05531830765562, Y: -0.714510704085585, Z: -1.0613390089617212
-------------------
Simulation 285:
Date: 2022-08-10 00:00:00, X: -3.0524188752225796, Y: -0.7188354738574806, Z: -1.059511218370103
-------------------
Simulation 286:
Date: 2022-08-10 00:00:00, X: -3.047669960915296, Y: -0.7264715698595074, Z: -1.0570824636674183
-------------------
Simulation 287:
Date: 2022-08-10 00:00:00, X: -3.044105778183457, Y: -0.7319727858377972, Z: -1.0548651311895503
-------------------
Simulation 288:
Date: 2022-08-10 00:00:00, X: -3.0501221092857365, Y: -0.7225952760529804, Z: -1.0584218718988243
-------------------
Simulation 289:
Date: 2022-08-10 00:00:00, X: -3.046073192335796, Y: -0.7296032263572833, Z: -1.0561124988339088
-------------------
Simulation 290:
Date: 2022-08-10 00:00:00, X: -3.0491474085406343, Y: -0.7247736234361621, Z: -1.0577607131607945
-------------------
Simulation 291:
Date: 2022-08-10 00:00:00, X: -3.0496066211236688, Y: -0.7235220070614276, Z: -1.058144393666344
-------------------
Simulation 292:
Date: 2022-08-10 00:00:00, X: -3.052411109554543, Y: -0.7189430904609341, Z: -1.0596780586760624
-------------------
Simulation 293:
Date: 2022-08-10 00:00:00, X: -3.0531309367763924, Y: -0.717830427219017, Z: -1.0601200514854765
-------------------
Simulation 294:
Date: 2022-08-10 00:00:00, X: -3.0466667630834716, Y: -0.7279972960210019, Z: -1.0564510157907052
-------------------
Simulation 295:
Date: 2022-08-10 00:00:00, X: -3.04844774664635, Y: -0.725710219984538, Z: -1.0573585663648626
-------------------
Simulation 296:
Date: 2022-08-10 00:00:00, X: -3.049561935074235, Y: -0.723217904397431, Z: -1.0579973302740737
-------------------
Simulation 297:
Date: 2022-08-10 00:00:00, X: -3.0521293680651933, Y: -0.719523930011548, Z: -1.0594861402934412
-------------------
Simulation 298:
Date: 2022-08-10 00:00:00, X: -3.051660056954786, Y: -0.7202926429800799, Z: -1.059392110114569
-------------------
Simulation 299:
Date: 2022-08-10 00:00:00, X: -3.0446256318896783, Y: -0.7318042109189773, Z: -1.055208284237099
-------------------
Simulation 300:
Date: 2022-08-10 00:00:00, X: -3.0524486099452557, Y: -0.7192558691300794, Z: -1.0597621910374468
------------------- """""


helio_coords = []
append_relative_position(data_helio, helio_coords)

fig = plt.figure()
ax = fig.add_subplot(111, projection='3d')


ax.scatter(*zip(*helio_coords), marker='o', label='helio')

'''x_vals, y_vals, z_vals = zip(*marion_coords)
min_val = min(min(x_vals), min(y_vals), min(z_vals))
max_val = max(max(x_vals), max(y_vals), max(z_vals))'''

'''ax.set_xlim(1.5,1.685)
ax.set_ylim(-1.02,-0.79)
ax.set_zlim(0.25,0.27 )'''

ax.set_xlabel('AU')
ax.set_ylabel('AU')
ax.set_zlabel('AU')
#ax.set_title('helio MCM')
#plt.subplots_adjust(top=0.03,bottom=0.02)
ax.legend()
#ax.view_init(elev=48, azim=30)

plt.show()
 




